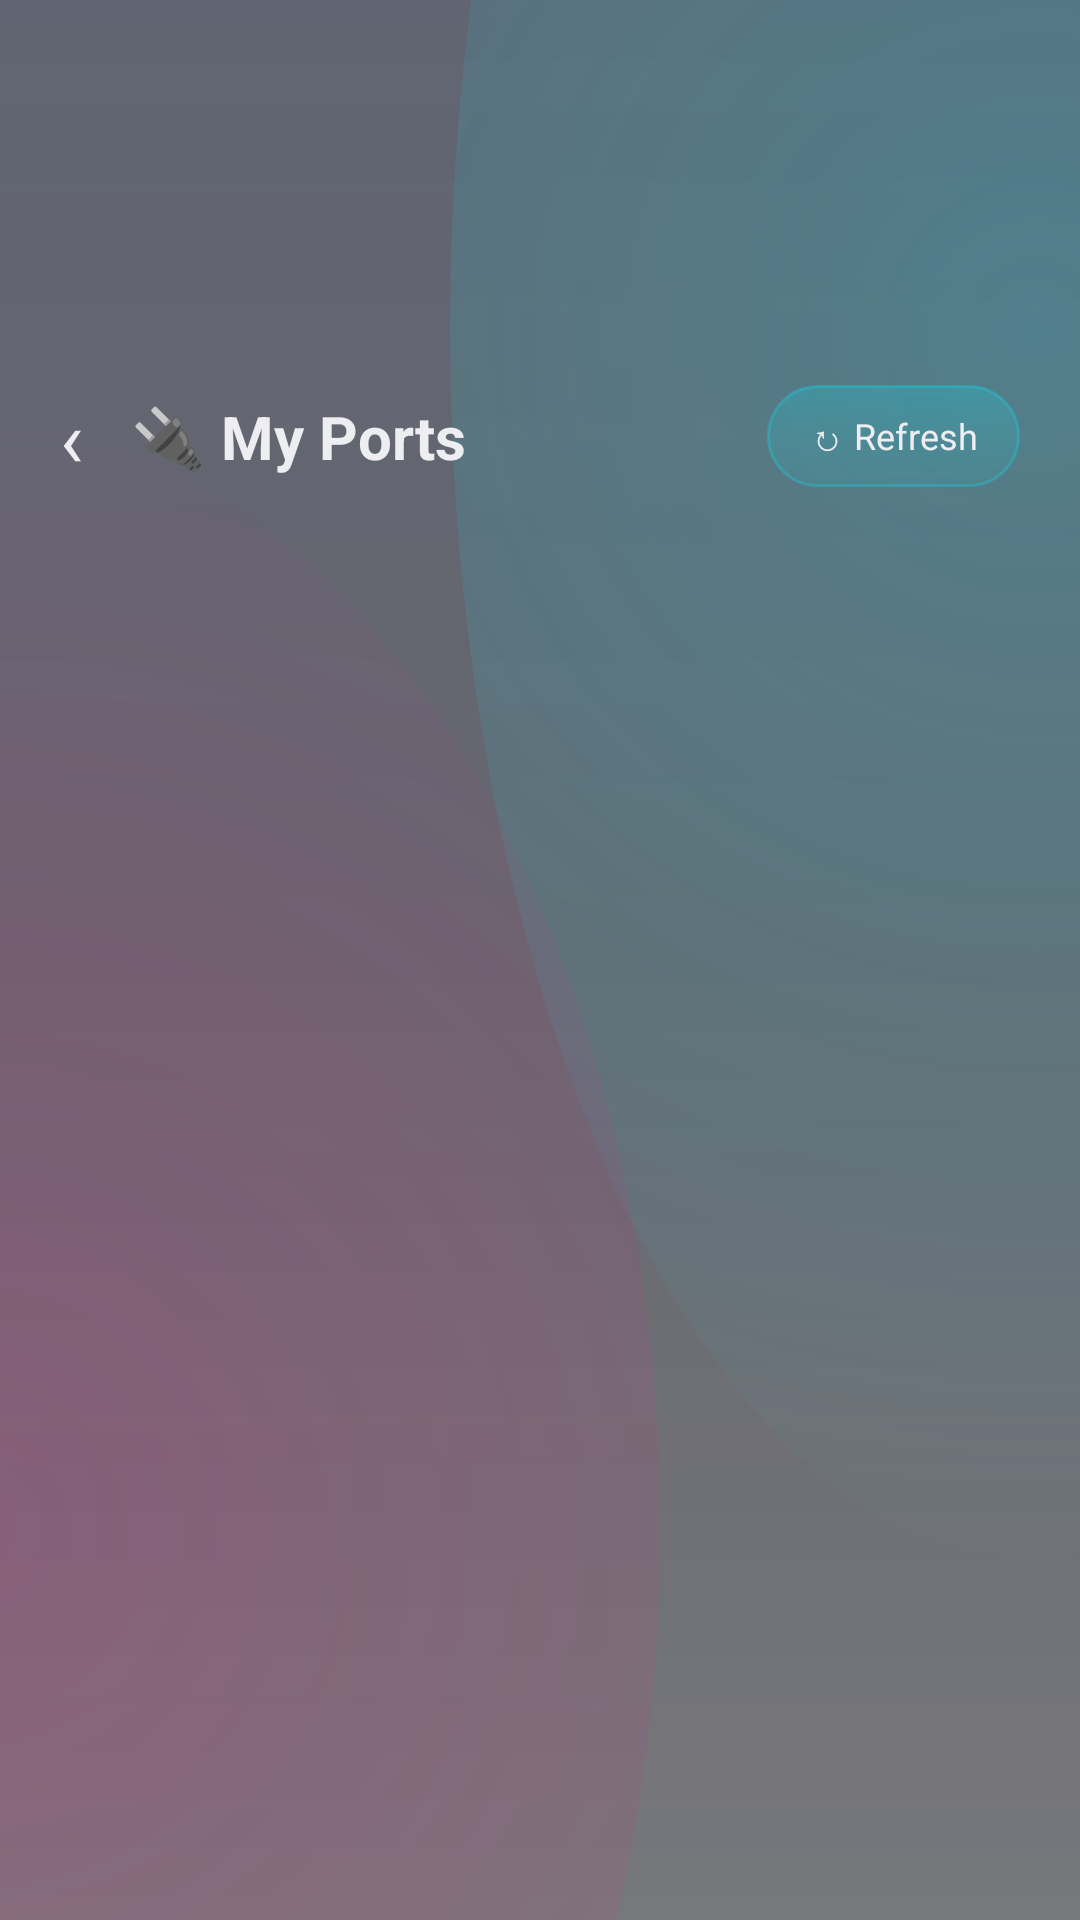

Write the Android layout XML for this screen, with the resource values it uses.
<!-- AndroidManifest.xml: application theme AppTheme -->
<!-- res/layout/activity_local_ports.xml -->
<?xml version="1.0" encoding="utf-8"?>
<LinearLayout xmlns:android="http://schemas.android.com/apk/res/android"
    android:layout_width="match_parent"
    android:layout_height="match_parent"
    android:orientation="vertical"
    android:background="@android:color/transparent">

    <LinearLayout
        android:layout_marginTop="80dp"
        android:layout_width="match_parent"
        android:layout_height="wrap_content"
        android:orientation="horizontal"
        android:gravity="center_vertical"
        android:paddingHorizontal="20dp"
        android:paddingTop="48dp"
        android:paddingBottom="12dp">

        <TextView
            android:id="@+id/btn_back"
            android:layout_width="wrap_content"
            android:layout_height="wrap_content"
            android:text="‹"
            android:textSize="26sp"
            android:textColor="#EDEDF2"
            android:paddingEnd="16dp"
            android:clickable="true"
            android:focusable="true" />

        <TextView
            android:layout_width="0dp"
            android:layout_weight="1"
            android:layout_height="wrap_content"
            android:text="🔌 My Ports"
            android:textSize="20sp"
            android:textColor="#EDEDF2"
            android:textStyle="bold" />

        <TextView
            android:id="@+id/btn_refresh"
            android:layout_width="wrap_content"
            android:layout_height="34dp"
            android:gravity="center"
            android:text="↻ Refresh"
            android:textSize="12sp"
            android:textColor="#EDEDF2"
            android:background="@drawable/btn_secondary"
            android:paddingHorizontal="14dp"
            android:clickable="true"
            android:focusable="true" />
    </LinearLayout>

    <TextView
        android:id="@+id/tv_note"
        android:layout_width="match_parent"
        android:layout_height="wrap_content"
        android:textSize="11sp"
        android:textColor="#8A8A99"
        android:paddingHorizontal="20dp"
        android:visibility="gone" />

    <androidx.recyclerview.widget.RecyclerView
        android:id="@+id/list"
        android:layout_width="match_parent"
        android:layout_height="match_parent"
        android:clipToPadding="false"
        android:padding="14dp"
        android:overScrollMode="never" />
</LinearLayout>
<!-- resources referenced by this layout -->
<resources>
  <!-- drawable btn_secondary (drawable) -->
  <?xml version="1.0" encoding="utf-8"?>
  <ripple xmlns:android="http://schemas.android.com/apk/res/android"
      android:color="#30FFFFFF">
      <item>
          <shape>
              <gradient android:angle="270"
                  android:startColor="#3300F0FF"
                  android:centerColor="#1F00F0FF"
                  android:endColor="#1200F0FF" />
              <stroke android:width="1dp" android:color="#4000F0FF" />
              <corners android:radius="18dp" />
          </shape>
      </item>
  </ripple>
  <style name="AppTheme" parent="Theme.AppCompat.NoActionBar">
          <item name="android:windowBackground">@drawable/bg_root</item>
          <item name="android:statusBarColor">@android:color/transparent</item>
          <item name="android:navigationBarColor">#FF060910</item>
          <item name="android:windowLightStatusBar">false</item>
          <item name="colorAccent">#FF0080</item>
          <item name="colorPrimary">#0C1220</item>
          <item name="colorPrimaryDark">#060910</item>
          <item name="android:windowDrawsSystemBarBackgrounds">true</item>
          <item name="android:windowActivityTransitions">true</item>
          <item name="android:windowContentTransitions">true</item>
          <item name="android:windowAllowEnterTransitionOverlap">true</item>
          <item name="android:windowAllowReturnTransitionOverlap">true</item>
          <item name="android:alertDialogTheme">@style/GlassDialogTheme</item>
      </style>
  <style name="GlassDialogTheme" parent="Theme.AppCompat.Dialog.Alert">
          <item name="android:windowBackground">@drawable/glass_dialog</item>
          <item name="android:windowIsFloating">true</item>
          <item name="colorAccent">#FF0080</item>
      </style>
  <!-- drawable glass_dialog (drawable) -->
  <?xml version="1.0" encoding="utf-8"?>
  <layer-list xmlns:android="http://schemas.android.com/apk/res/android">
      
      <item android:top="5dp" android:left="3dp" android:right="3dp" android:bottom="-2dp">
          <shape>
              <corners android:radius="24dp" />
              <solid android:color="#33000000" />
          </shape>
      </item>
      
      <item>
          <shape>
              <corners android:radius="24dp" />
              <solid android:color="#B90E0E1E" />
              <stroke android:width="1dp" android:color="#5E00F0FF" />
          </shape>
      </item>
      
      <item android:top="3dp" android:left="3dp" android:right="3dp" android:bottom="3dp">
          <shape>
              <corners android:radius="21dp" />
              <solid android:color="#12FFFFFF" />
          </shape>
      </item>
      
      <item android:top="1dp" android:left="1dp" android:right="1dp" android:bottom="36dp">
          <shape>
              <gradient android:angle="270"
                  android:startColor="#2AFFFFFF"
                  android:endColor="#00FFFFFF" />
              <corners android:radius="23dp" />
          </shape>
      </item>
  </layer-list>
</resources>
